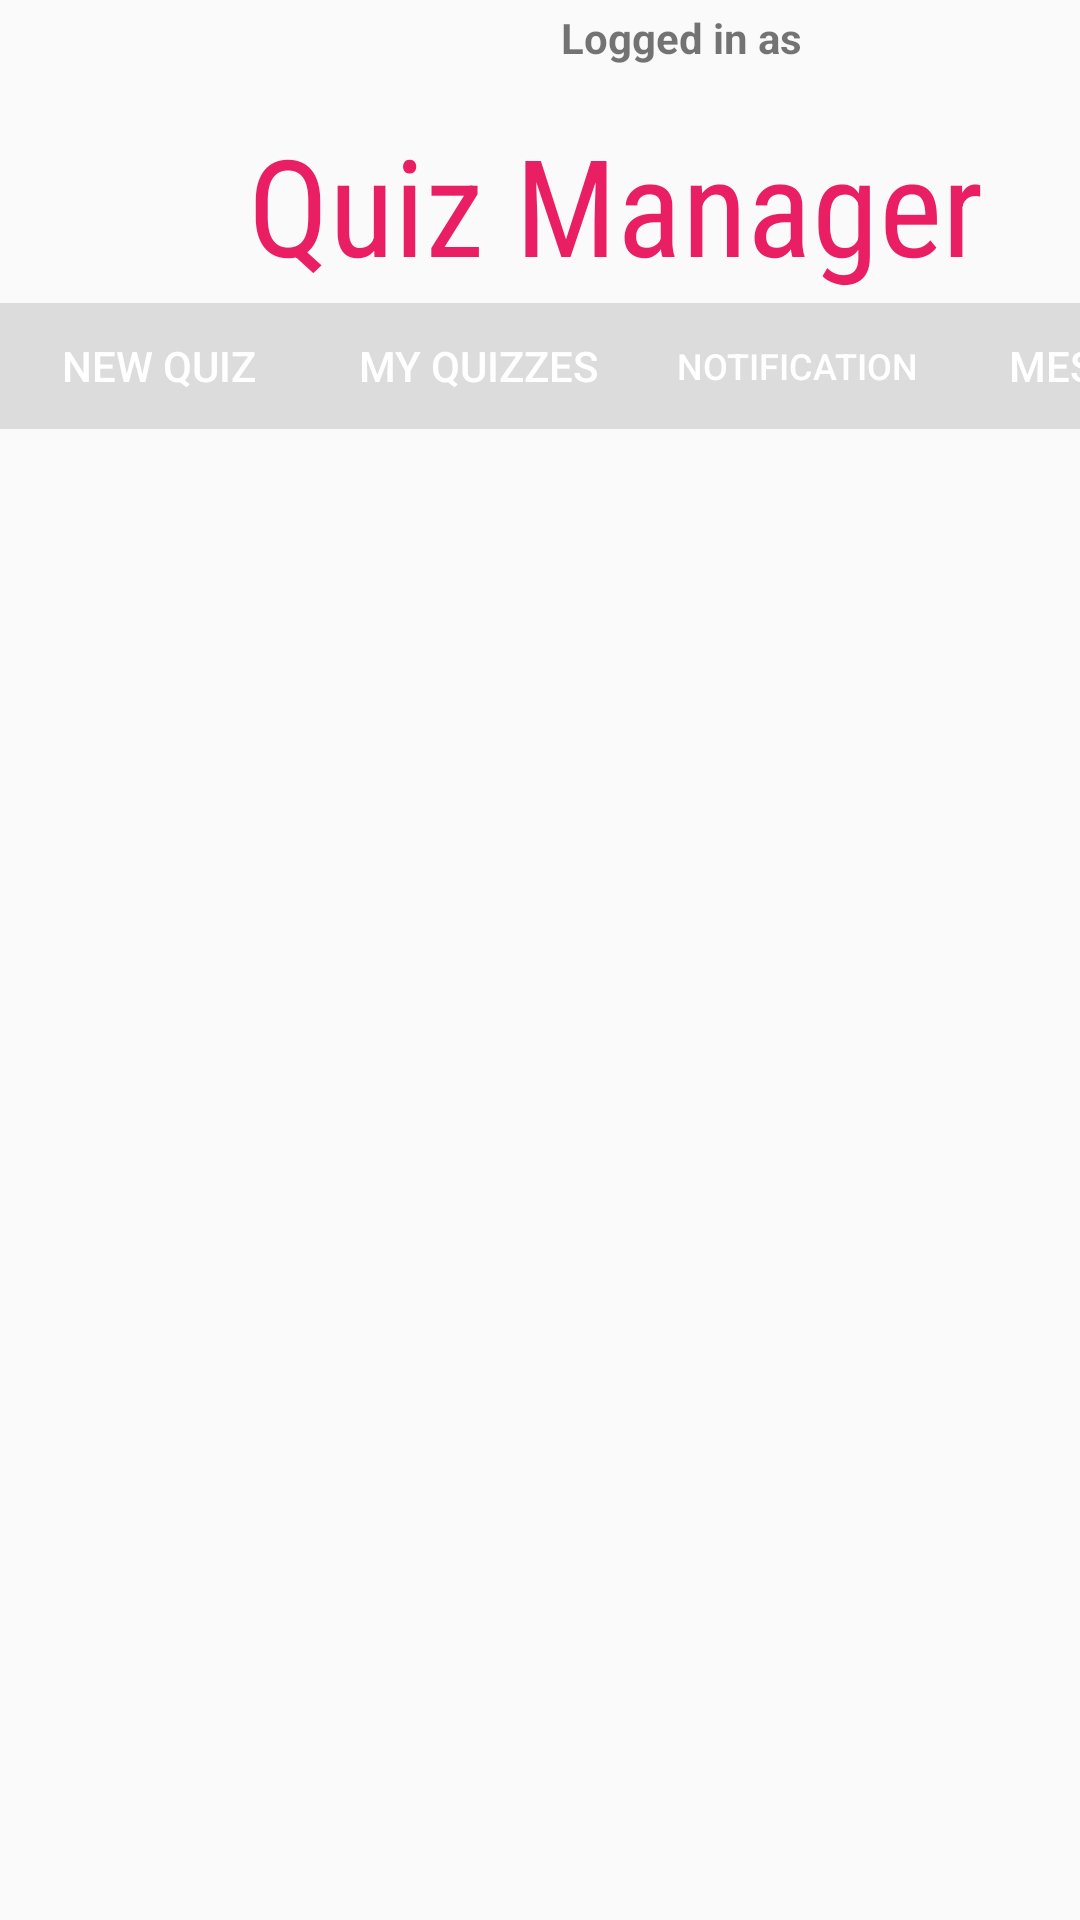

The Android layout XML behind this screen, and the referenced resources:
<!-- AndroidManifest.xml: application theme AppTheme -->
<!-- res/layout/activity_notifications.xml -->
<?xml version="1.0" encoding="utf-8"?>
<androidx.constraintlayout.widget.ConstraintLayout xmlns:android="http://schemas.android.com/apk/res/android"
    xmlns:app="http://schemas.android.com/apk/res-auto"
    xmlns:tools="http://schemas.android.com/tools"
    android:layout_width="match_parent"
    android:layout_height="match_parent"
    android:background="@drawable/bg"
    tools:context="com.drex.dashboard.notifications">

    <TextView
        android:id="@+id/notification5"
        android:layout_width="368dp"
        android:layout_height="84dp"
        android:layout_marginStart="16dp"
        android:layout_marginTop="493dp"
        android:layout_marginBottom="154dp"
        android:background="#286893"
        android:gravity="center"
        android:text="@string/not"
        android:textSize="18sp"
        app:layout_constraintBottom_toBottomOf="parent"
        app:layout_constraintStart_toStartOf="parent"
        app:layout_constraintTop_toTopOf="parent" />

    <Switch
        android:id="@+id/switch6"
        android:layout_width="143dp"
        android:layout_height="27dp"
        android:layout_marginStart="241dp"
        android:layout_marginTop="493dp"
        android:layout_marginBottom="211dp"
        android:gravity="center"
        android:text="@string/read"
        app:layout_constraintBottom_toBottomOf="parent"
        app:layout_constraintStart_toStartOf="parent"
        app:layout_constraintTop_toTopOf="parent" />

    <TextView
        android:id="@+id/notification3"
        android:layout_width="368dp"
        android:layout_height="84dp"
        android:layout_marginStart="16dp"
        android:layout_marginTop="387dp"
        android:layout_marginBottom="260dp"
        android:background="#286893"
        android:gravity="center"
        android:text="@string/not"
        android:textSize="18sp"
        app:layout_constraintBottom_toBottomOf="parent"
        app:layout_constraintStart_toStartOf="parent"
        app:layout_constraintTop_toTopOf="parent" />

    <Switch
        android:id="@+id/switch4"
        android:layout_width="143dp"
        android:layout_height="27dp"
        android:layout_marginStart="241dp"
        android:layout_marginTop="387dp"
        android:layout_marginBottom="317dp"
        android:gravity="center"
        android:text="@string/read"
        app:layout_constraintBottom_toBottomOf="parent"
        app:layout_constraintStart_toStartOf="parent"
        app:layout_constraintTop_toTopOf="parent" />

    <TextView
        android:id="@+id/notification2"
        android:layout_width="368dp"
        android:layout_height="84dp"
        android:layout_marginStart="16dp"
        android:layout_marginTop="284dp"
        android:layout_marginBottom="363dp"
        android:background="#286893"
        android:gravity="center"
        android:text="@string/not"
        android:textSize="18sp"
        app:layout_constraintBottom_toBottomOf="parent"
        app:layout_constraintStart_toStartOf="parent"
        app:layout_constraintTop_toTopOf="parent" />

    <Switch
        android:id="@+id/switch3"
        android:layout_width="143dp"
        android:layout_height="27dp"
        android:layout_marginStart="241dp"
        android:layout_marginTop="284dp"
        android:layout_marginBottom="420dp"
        android:gravity="center"
        android:text="@string/read"
        app:layout_constraintBottom_toBottomOf="parent"
        app:layout_constraintStart_toStartOf="parent"
        app:layout_constraintTop_toTopOf="parent" />

    <TextView
        android:id="@+id/editTextTextPersonName"
        android:layout_width="328dp"
        android:layout_height="wrap_content"
        android:layout_marginStart="41dp"
        android:layout_marginTop="44dp"
        android:autofillHints=""
        android:clickable="false"
        android:elevation="2dp"
        android:ems="10"
        android:fontFamily="sans-serif-condensed-medium"
        android:gravity="center"
        android:includeFontPadding="false"
        android:inputType="textPersonName"
        android:lines="@android:integer/config_mediumAnimTime"
        android:text="Quiz Manager"
        android:textAppearance="@style/TextAppearance.AppCompat.Large"
        android:textColor="#E91E63"
        android:textFontWeight="@android:integer/config_mediumAnimTime"
        android:textSize="45sp"
        app:layout_constraintStart_toStartOf="parent"
        app:layout_constraintTop_toTopOf="parent" />


    <com.google.android.material.tabs.TabLayout
        android:id="@+id/tabLayout2"
        android:layout_width="426dp"
        android:layout_height="42dp"
        app:layout_constraintBottom_toBottomOf="parent"
        app:layout_constraintEnd_toEndOf="parent"
        app:layout_constraintHorizontal_bias="0.0"
        app:layout_constraintStart_toStartOf="parent"
        app:layout_constraintTop_toTopOf="parent"
        app:layout_constraintVertical_bias="0.169"
        app:tabBackground="?attr/actionBarDivider"
        app:tabIconTint="@color/colorAccent"
        app:tabIndicator="@drawable/ic_launcher_background"
        app:tabIndicatorColor="#013E67"
        app:tabRippleColor="#0325E4"
        app:tabTextColor="#FFFFFF">

        <com.google.android.material.tabs.TabItem
            android:layout_width="wrap_content"
            android:layout_height="wrap_content"
            android:text="@string/newqbim" />

        <com.google.android.material.tabs.TabItem
            android:layout_width="wrap_content"
            android:layout_height="wrap_content"
            android:text="@string/myquiz" />

        <com.google.android.material.tabs.TabItem
            android:layout_width="wrap_content"
            android:layout_height="wrap_content"
            android:text="@string/notification" />

        <com.google.android.material.tabs.TabItem
            android:layout_width="wrap_content"
            android:layout_height="wrap_content"
            android:text="@string/Messages" />
    </com.google.android.material.tabs.TabLayout>

    <TextView
        android:id="@+id/textView10"
        android:layout_width="171dp"
        android:layout_height="25dp"
        android:layout_marginTop="3dp"
        android:layout_marginEnd="2dp"
        android:text="Logged in as"
        android:textStyle="bold"
        app:layout_constraintEnd_toEndOf="parent"
        app:layout_constraintTop_toTopOf="parent" />

    <TextView
        android:id="@+id/notification1"
        android:layout_width="368dp"
        android:layout_height="84dp"
        android:layout_marginStart="16dp"
        android:layout_marginTop="184dp"
        android:layout_marginBottom="463dp"
        android:background="#286893"
        android:gravity="center"
        android:text="@string/not"
        android:textSize="18sp"
        app:layout_constraintBottom_toBottomOf="parent"
        app:layout_constraintStart_toStartOf="parent"
        app:layout_constraintTop_toTopOf="parent" />

    <Switch
        android:id="@+id/switch2"
        android:layout_width="143dp"
        android:layout_height="27dp"
        android:layout_marginStart="241dp"
        android:layout_marginTop="184dp"
        android:layout_marginBottom="520dp"
        android:gravity="center"
        android:text="@string/read"
        app:layout_constraintBottom_toBottomOf="parent"
        app:layout_constraintStart_toStartOf="parent"
        app:layout_constraintTop_toTopOf="parent" />

    <Button
        android:id="@+id/button"
        android:layout_width="243dp"
        android:layout_height="53dp"
        android:layout_marginStart="84dp"
        android:layout_marginTop="618dp"
        android:layout_marginBottom="60dp"
        android:background="#8F0404"
        android:text="@string/clear"
        app:layout_constraintBottom_toBottomOf="parent"
        app:layout_constraintStart_toStartOf="parent"
        app:layout_constraintTop_toTopOf="parent" />

    <ScrollView
        android:layout_width="383dp"
        android:layout_height="424dp"
        tools:layout_editor_absoluteX="9dp"
        tools:layout_editor_absoluteY="166dp"
        app:layout_constraintBottom_toBottomOf="parent"
        app:layout_constraintStart_toStartOf="parent"
        app:layout_constraintTop_toTopOf="parent">

        <LinearLayout
            android:layout_width="match_parent"
            android:layout_height="wrap_content"
            android:orientation="vertical" />
    </ScrollView>


</androidx.constraintlayout.widget.ConstraintLayout>
<!-- resources referenced by this layout -->
<resources>
  <color name="colorAccent">#03DAC5</color>
  <string name="Messages">Messages</string>
  <string name="clear">Clear all notifications</string>
  
      //String resources of IT19223322
  <string name="myquiz">My Quizzes</string>
  <string name="newqbim">New Quiz</string>
  <string name="not">Notification</string>
  <string name="notification">Notification</string>
  <string name="read">Mark as read</string>
  <style name="AppTheme" parent="Theme.AppCompat.Light.NoActionBar">
          
          <item name="colorPrimary">@color/colorPrimary</item>
          <item name="colorPrimaryDark">@color/colorPrimaryDark</item>
          <item name="colorAccent">@color/colorAccent</item>
      </style>
  <color name="colorPrimary">#6200EE</color>
  <color name="colorPrimaryDark">#3700B3</color>
</resources>
